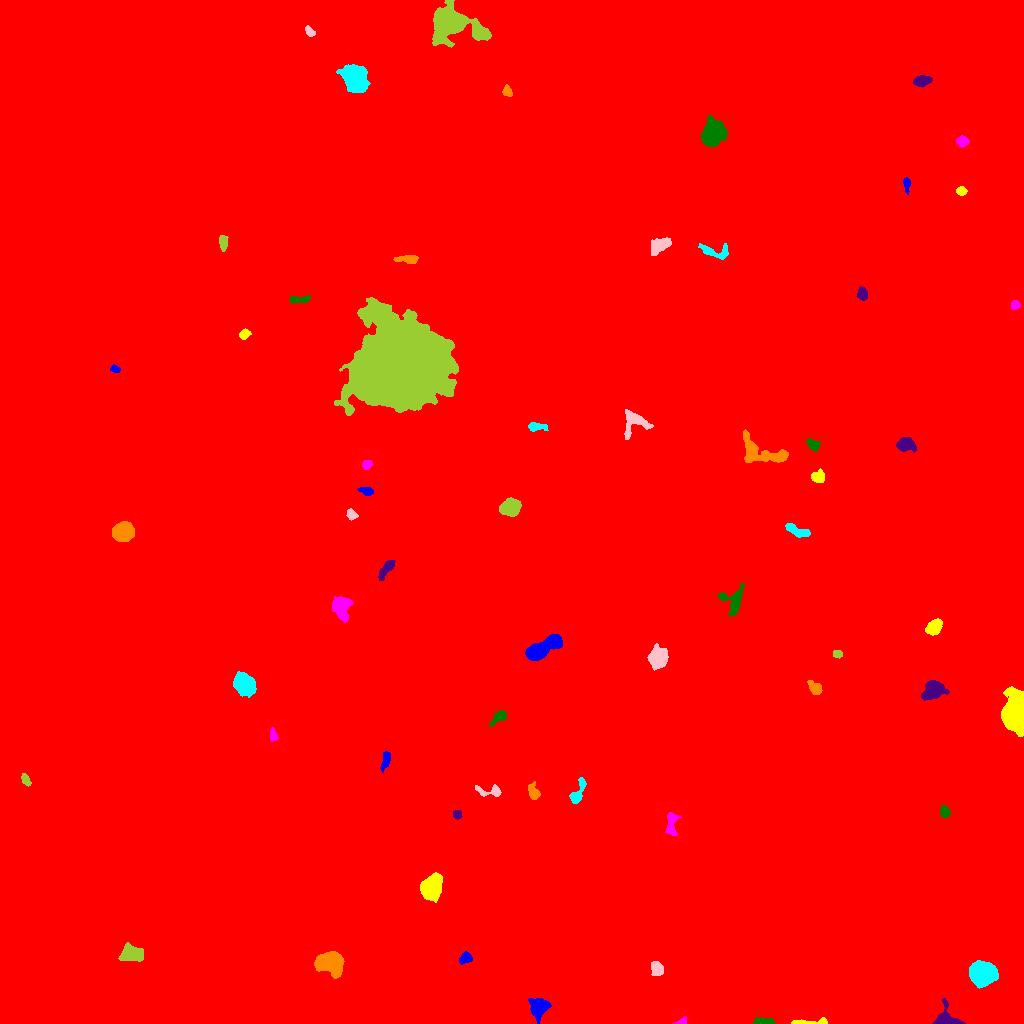

The file beside this chart, header and first rows:
ID, X, Y, A, B, theta, total_flux, mu_max, mu_median, mu_mean, R_fwhm, R_e, R10, R90, x_start, x_end, y_start, y_end, area, greylevel
0, 526.3, 512.7, 290.3, 283.2, -0.6161, 3254457, 22.0, 3.0, 3.331, 89.13, 252.4, 93.69, 421.1, 0, 1023, 0, 1023, 977058, 3.331
1, 539.1, 16.54, 4.486, 4.114, 0.7319, 2471, 18.0, 6.0, 7.225, 6.383, 5.202, 2.111, 8.368, 528, 551, 0, 25, 342, 17.23
2, 810.1, 1.227, 11.82, 1.171, 0.02284, 415.0, 9.0, 2.0, 2.862, 3.141, 3.385, 1.128, 5.499, 791, 827, 0, 6, 145, 13.86
3, 681.7, 1.702, 2.94, 1.492, 0.327, 242.0, 9.0, 3.0, 3.781, 2.646, 2.257, 0.7979, 3.742, 672, 686, 0, 7, 64, 14.78
4, 763.5, 1.636, 5.94, 1.438, -0.01612, 423.0, 8.0, 3.0, 3.279, 4.334, 3.338, 1.262, 5.232, 753, 775, 0, 6, 129, 14.28
5, 947.6, 4.802, 7.046, 5.013, -0.4704, 1431, 14.0, 5.0, 4.934, 4.886, 5.352, 1.871, 8.253, 932, 965, 0, 25, 290, 14.93
6, 329.3, 61.39, 6.363, 4.718, -0.07337, 8065, 38.0, 11.0, 13.95, 7.632, 6.699, 2.706, 10.95, 314, 344, 45, 72, 578, 23.95
7, 981.8, 50.71, 5.772, 4.723, -0.2384, 16453, 78.0, 20.0, 26.41, 7.611, 6.604, 2.646, 10.81, 969, 998, 35, 63, 623, 36.41
8, 656.9, 54.33, 3.516, 2.711, -1.22, 834.0, 11.0, 5.0, 4.935, 4.583, 3.949, 1.596, 6.18, 651, 663, 48, 62, 169, 15.93
9, 131.6, 69.81, 5.65, 3.7, -0.04676, 2437, 16.0, 6.0, 7.084, 6.817, 5.698, 2.257, 8.938, 118, 143, 62, 81, 344, 17.08
10, 77.74, 58.48, 5.214, 4.815, -0.664, 4576, 20.0, 10.0, 10.08, 8.686, 6.531, 2.706, 10.08, 65, 89, 48, 70, 454, 20.08
11, 465.4, 65.3, 3.033, 2.366, 0.6154, 499.0, 9.0, 3.0, 3.809, 3.909, 3.338, 1.262, 5.382, 459, 472, 59, 72, 131, 14.81
12, 431.9, 135.9, 6.285, 4.348, 1.187, 6365, 29.0, 12.0, 12.81, 7.999, 6.628, 2.646, 10.49, 420, 442, 121, 151, 497, 21.81
13, 671.3, 199.9, 6.839, 2.503, 1.528, 437.0, 5.0, 2.0, 2.061, 4.951, 4.406, 1.693, 6.887, 665, 681, 188, 211, 212, 13.06
14, 945.1, 211.6, 2.812, 1.999, -1.394, 514.0, 12.0, 4.0, 4.589, 3.385, 2.932, 1.128, 4.787, 940, 950, 206, 219, 112, 15.59
15, 457, 208.7, 2.2, 1.946, -0.6916, 274.0, 7.0, 3.0, 3.558, 3.338, 2.646, 0.9772, 4.107, 453, 462, 204, 213, 77, 14.56
16, 533.3, 231.3, 4.432, 2.391, -1.254, 465.0, 8.0, 3.0, 2.981, 4.222, 3.827, 1.382, 5.944, 528, 540, 224, 242, 156, 13.98
17, 577.8, 230.3, 7.635, 2.343, 1.175, 668.0, 8.0, 3.0, 3.093, 5.171, 4.146, 1.596, 6.747, 569, 586, 220, 246, 216, 14.09
18, 489.3, 232.1, 8.112, 2.489, -0.08314, 325.0, 5.0, 2.0, 1.816, 4.146, 3.868, 1.493, 6.257, 475, 501, 227, 239, 179, 12.82
19, 25.21, 244, 3.284, 1.688, -1.142, 271.0, 6.0, 3.0, 2.823, 4.029, 3.038, 1.128, 4.618, 21, 31, 237, 250, 96, 13.82
20, 821.7, 247.2, 4.675, 1.985, 0.7838, 288.0, 5.0, 2.0, 2.102, 3.909, 3.568, 1.382, 5.585, 816, 830, 240, 254, 137, 13.1
21, 385.8, 263.5, 5.112, 1.931, 1.31, 457.0, 7.0, 3.0, 3.174, 4.107, 3.827, 1.493, 5.971, 380, 390, 251, 272, 144, 13.17
22, 1017, 310.8, 7.817, 4.605, 1.544, 36434, 166.0, 22.0, 41.59, 7.225, 6.604, 2.646, 11.85, 1001, 1023, 287, 337, 876, 51.59
23, 273, 288.3, 3.121, 1.517, -1.442, 251.0, 7.0, 2.0, 2.758, 3.038, 2.646, 0.9772, 4.297, 270, 278, 282, 296, 91, 13.76
24, 498.9, 306.3, 5.032, 2.237, 0.6896, 632.0, 8.0, 3.0, 3.95, 5.015, 3.868, 1.493, 6.206, 489, 506, 297, 313, 160, 13.95
25, 932.9, 333.2, 5.631, 4.355, 0.577, 1887, 10.0, 5.0, 5.019, 8.019, 5.997, 2.459, 9.356, 921, 949, 323, 343, 376, 15.02
26, 815.3, 335.4, 4.005, 2.684, -0.7409, 543.0, 8.0, 3.0, 3.437, 4.549, 3.949, 1.493, 6.232, 807, 822, 329, 343, 158, 13.44
27, 244.3, 339.1, 5.287, 4.39, -0.9605, 3557, 20.0, 6.0, 7.975, 6.956, 6.024, 2.394, 9.966, 233, 256, 326, 352, 446, 17.98
28, 657.8, 364.7, 5.331, 4.384, 1.418, 1631, 10.0, 4.0, 4.315, 6.91, 5.89, 2.257, 9.322, 647, 668, 353, 380, 378, 15.31
29, 837.7, 369.6, 2.211, 1.678, -0.1955, 219.0, 7.0, 3.0, 3.0, 3.09, 2.459, 0.9772, 3.868, 833, 842, 365, 373, 73, 14.0
30, 407.9, 335.5, 10.49, 6.713, 1.046, 21948, 60.0, 8.0, 14.59, 9.167, 8.885, 3.478, 16.53, 377, 434, 315, 374, 1504, 24.59
31, 542.7, 375.4, 11.14, 3.558, 0.4766, 4955, 20.0, 8.0, 8.693, 8.612, 7.181, 2.877, 11.34, 525, 562, 363, 389, 570, 56.69
32, 933.9, 396.2, 4.118, 2.97, 0.7445, 1635, 16.0, 7.0, 7.365, 5.917, 4.583, 1.784, 7.047, 925, 942, 388, 405, 222, 17.36
33, 341.3, 416.5, 5.442, 3.989, -1.534, 1439, 11.0, 4.0, 3.921, 5.809, 5.382, 2.111, 8.649, 332, 353, 401, 427, 367, 15.92
34, 733.4, 422, 6.938, 5.622, 1.48, 1347, 10.0, 3.0, 3.794, 6.206, 5.781, 2.185, 9.219, 717, 744, 407, 440, 355, 13.79
35, 386.9, 455.4, 6.269, 2.056, 0.9943, 470.0, 6.0, 2.0, 2.435, 5.109, 3.989, 1.493, 6.383, 378, 395, 443, 463, 193, 13.44
36, 123, 491.4, 4.649, 4.05, 0.3334, 6472, 45.0, 13.5, 16.51, 6.18, 5.499, 2.185, 9.027, 112, 134, 482, 502, 392, 26.51
37, 796.8, 492.6, 7.019, 2.239, -0.3848, 820.0, 7.0, 4.0, 3.832, 6.155, 4.754, 1.871, 7.203, 785, 810, 486, 500, 214, 13.83
38, 351.8, 508.6, 2.539, 2.065, -0.6419, 305.0, 8.0, 3.0, 3.05, 3.432, 2.821, 1.128, 4.549, 346, 358, 503, 515, 100, 14.05
39, 510, 515.7, 4.451, 3.621, 0.2401, 2981, 23.0, 8.0, 9.088, 5.917, 5.109, 2.034, 8.234, 499, 521, 507, 526, 328, 90.09
40, 697.0, 526.1, 2.241, 1.742, 0.6352, 273.0, 10.0, 3.0, 3.456, 2.985, 2.459, 0.9772, 4.029, 692, 703, 521, 530, 79, 22.46
41, 366.3, 532.5, 3.258, 1.786, -0.4017, 240.0, 6.0, 2.0, 2.202, 3.656, 2.932, 0.9772, 4.754, 357, 373, 528, 536, 109, 13.2
42, 817.8, 547, 3.179, 2.697, 0.4205, 548.0, 8.0, 3.0, 3.605, 4.72, 3.656, 1.493, 5.754, 811, 824, 541, 555, 152, 14.61
43, 367, 558.9, 2.521, 1.975, 0.2299, 261.0, 7.0, 3.0, 2.933, 3.29, 2.877, 1.128, 4.442, 362, 372, 554, 563, 89, 13.93
44, 812.8, 578.6, 3.389, 2.257, -0.6613, 282.0, 5.0, 2.0, 2.153, 4.068, 3.29, 1.262, 5.293, 806, 820, 572, 585, 131, 13.15
45, 905.7, 579.3, 4.152, 3.029, -0.08047, 854.0, 9.0, 3.0, 3.603, 5.171, 4.334, 1.784, 7.092, 896, 916, 571, 586, 237, 15.6
46, 763.3, 570.2, 14.23, 5.408, -0.2652, 2336, 9.0, 3.0, 3.726, 8.234, 7.818, 2.985, 12.31, 743, 788, 561, 594, 627, 13.73
47, 535.3, 596.8, 4.488, 1.956, -0.01688, 361.0, 7.0, 2.0, 2.542, 3.432, 3.29, 1.262, 5.441, 528, 548, 592, 601, 142, 14.54
48, 634.2, 601.1, 7.085, 6.499, 0.6433, 1610, 12.0, 4.0, 4.448, 5.499, 6.103, 2.257, 9.591, 624, 653, 584, 614, 362, 14.45
49, 401.6, 659, 19.36, 17.56, 0.1344, 386153, 237.0, 27.0, 43.39, 14.35, 21.72, 7.356, 38.73, 334, 458, 608, 726, 8899, 60.39
50, 542.4, 471, 62.81, 36.46, -0.9203, 1331689, 246.0, 13.0, 30.19, 24.98, 41.86, 13.4, 85.59, 300, 741, 295, 751, 44115, 39.19
51, 115.1, 654.4, 2.574, 1.738, -0.3879, 298.0, 7.0, 4.0, 4.257, 3.7, 2.706, 1.128, 4.107, 110, 120, 651, 659, 70, 14.26
52, 244.6, 689.2, 2.625, 2.069, 0.7791, 469.0, 10.0, 4.0, 4.737, 3.742, 2.932, 1.128, 4.687, 239, 251, 684, 695, 99, 15.74
53, 1015, 718.6, 2.221, 1.937, 0.9768, 263.0, 7.0, 3.0, 3.207, 3.385, 2.706, 0.9772, 4.184, 1011, 1020, 714, 723, 82, 16.21
54, 299.9, 723.8, 5.586, 1.642, 0.04862, 281.0, 6.0, 2.0, 2.081, 3.7, 3.523, 1.262, 5.642, 289, 310, 720, 728, 135, 13.08
55, 862.4, 729.3, 2.993, 2.201, -1.309, 562.0, 12.0, 4.0, 4.46, 3.613, 3.241, 1.262, 5.202, 857, 867, 723, 737, 126, 15.46
56, 408.6, 764, 5.415, 1.944, -0.03956, 454.0, 7.0, 2.0, 2.686, 4.406, 3.742, 1.493, 5.863, 393, 418, 760, 768, 169, 13.69
57, 714.9, 771.9, 8.773, 3.295, -0.1594, 766.0, 6.0, 3.0, 3.152, 7.069, 5.078, 1.954, 7.777, 698, 728, 764, 780, 243, 13.15
58, 660.3, 778.1, 6.09, 3.244, 0.5557, 936.0, 7.0, 3.0, 3.454, 6.05, 5.528, 2.111, 8.33, 651, 671, 768, 786, 271, 13.45
59, 222.9, 781.4, 3.608, 2.002, -1.534, 316.0, 7.0, 3.0, 2.508, 2.932, 3.432, 1.262, 5.262, 219, 228, 772, 788, 126, 13.51
... 10 more rows
